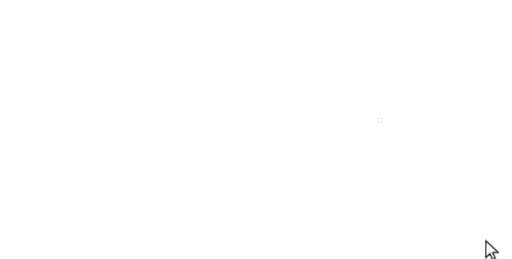
t = 0.00 s
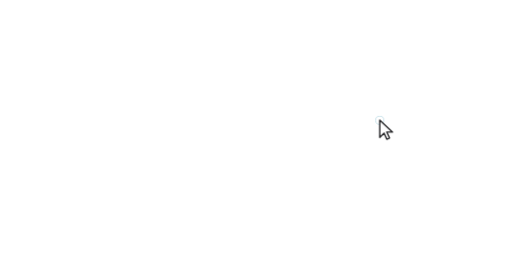
t = 0.79 s
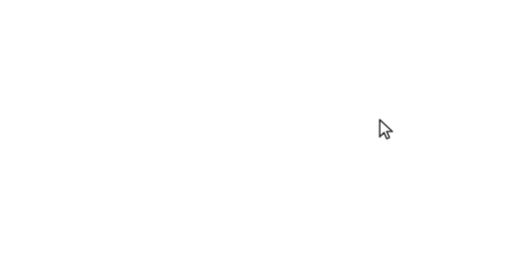
t = 1.58 s
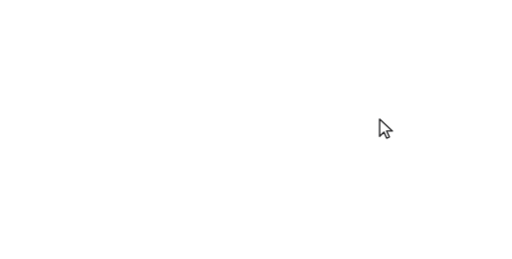
t = 2.37 s
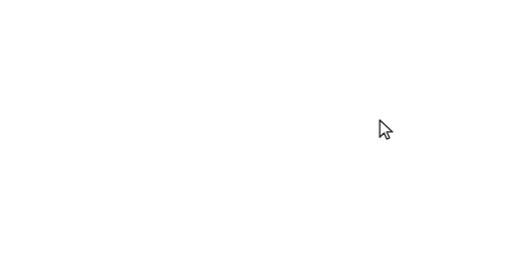
t = 3.16 s
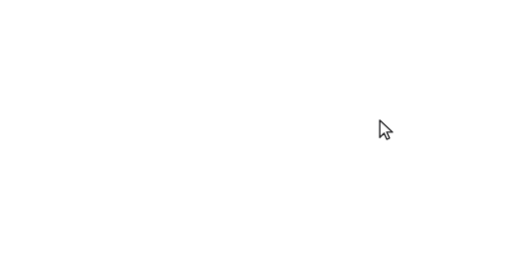
t = 3.94 s

The animated SVG that drew these frames (rendered in a browser with its animation timeline set to each time). Animation: 2 CSS @keyframes rules; one cycle of 4.73 s, repeats indefinitely.

<svg xmlns="http://www.w3.org/2000/svg" width="504" height="255" viewBox="0 0 504 254.8" role="img" aria-label="An animated cursor performance">
<style>.mt-cursor{transform:translate(373.8px,118.3px)}
.mt-rip{fill:none;stroke:#087c9f;stroke-width:2;opacity:0;transform-box:fill-box;transform-origin:center}
@media (prefers-reduced-motion: no-preference){
.mt-cursor{animation:mt-travel 4000ms linear infinite both}
.mt-rip{animation:mt-ripple 4000ms linear infinite both}
}
@keyframes mt-travel{0%{transform:translate(478px,236.8px)}5%{transform:translate(477.75px,236.51px)}6.0417%{transform:translate(476.83px,234.42px)}7.0833%{transform:translate(469.44px,221.09px)}8.125%{transform:translate(453.26px,196.61px)}9.1667%{transform:translate(430.04px,167.04px)}10.2083%{transform:translate(405.03px,141.92px)}11.25%{transform:translate(385.81px,126.47px)}12.2917%{transform:translate(374.6px,118.36px)}13.3333%{transform:translate(369.36px,115.4px)}14.375%{transform:translate(369.64px,115.62px)}15.4167%{transform:translate(372.61px,117.55px)}16.4583%{transform:translate(373.81px,118.31px)}31.4583%{transform:translate(373.84px,117.89px)}45%{transform:translate(373.71px,117.51px)}63.75%{transform:translate(373.65px,117.11px)}82.5%{transform:translate(373.78px,116.91px)}82.5%{transform:translate(373.8px,118.3px)}100%{transform:translate(373.8px,118.3px)}}
@keyframes mt-ripple{
0%{opacity:.55;transform:scale(.12)}
15.5%{opacity:0;transform:scale(1)}
100%{opacity:0;transform:scale(1)}
}</style>

<g><circle class="mt-rip" cx="373.8" cy="118.3" r="20" style="animation-delay:731.5ms"/></g>
<g class="mt-cursor">
<g transform="translate(-5,-2.5)">
<path d="M5 2.5 L5 19.4 L9.2 15.3 L11.9 21.2 L14.6 20 L11.9 14.2 L17.6 14.2 Z" fill="#fff" stroke="rgba(17,17,20,0.92)" stroke-width="1.35" stroke-linejoin="round"/>
</g>
</g>
</svg>
